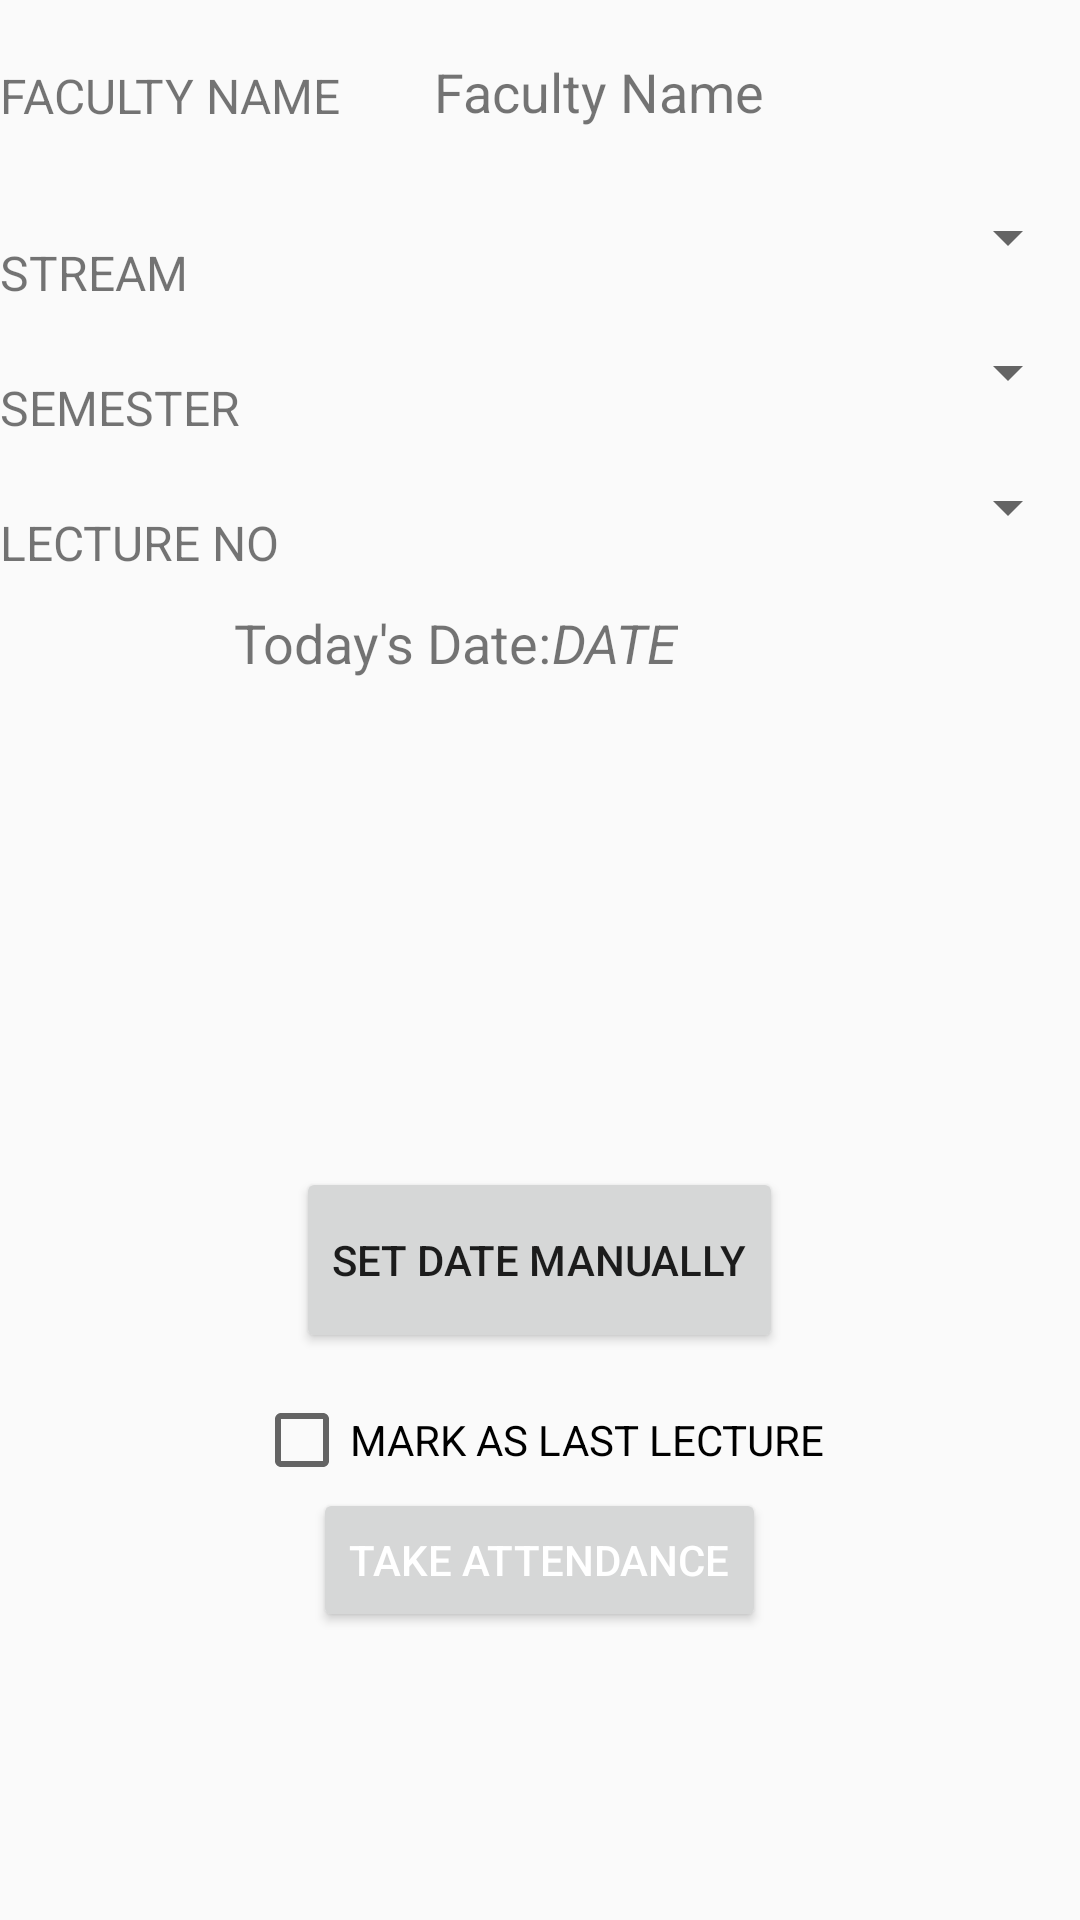

Android layout source for this screen:
<!-- AndroidManifest.xml: application theme AppTheme -->
<!-- res/layout/activity_attendance.xml -->
<?xml version="1.0" encoding="utf-8"?>
<RelativeLayout xmlns:android="http://schemas.android.com/apk/res/android"
    xmlns:app="http://schemas.android.com/apk/res-auto"
    xmlns:tools="http://schemas.android.com/tools"
    android:layout_width="match_parent"
    android:layout_height="match_parent"
    tools:context=".AttendanceActivity">

    <TextView
        android:id="@+id/tvclass"
        android:layout_width="104dp"
        android:layout_height="wrap_content"
        android:layout_above="@+id/spnlecno"
        android:layout_alignParentStart="true"
        android:text="SEMESTER"
        android:textSize="16sp" />

    <TextView
        android:id="@+id/tvFaculty"
        android:layout_width="wrap_content"
        android:layout_height="wrap_content"
        android:layout_alignParentStart="true"
        android:layout_alignParentTop="true"
        android:layout_marginTop="21dp"
        android:text="FACULTY NAME"
        android:textSize="16sp" />

    <TextView
        android:id="@+id/tvtime"
        android:layout_width="105dp"
        android:layout_height="wrap_content"
        android:layout_alignParentStart="true"
        android:layout_alignParentTop="true"
        android:layout_marginTop="170dp"
        android:text="LECTURE NO"
        android:textSize="16sp" />

    <TextView
        android:id="@+id/tvstream"
        android:layout_width="wrap_content"
        android:layout_height="wrap_content"
        android:layout_above="@+id/spnclass"
        android:layout_alignParentStart="true"
        android:text="STREAM"
        android:textSize="16sp" />

    <Spinner
        android:id="@+id/spnclass"
        android:layout_width="277dp"
        android:layout_height="45dp"
        android:layout_alignBottom="@+id/tvclass"
        android:layout_alignParentEnd="true"
        android:visibility="visible" />

    <Spinner
        android:id="@+id/spnlecno"
        android:layout_width="273dp"
        android:layout_height="45dp"
        android:layout_alignBottom="@+id/tvtime"
        android:layout_alignParentEnd="true" />

    <Spinner
        android:id="@+id/spnstream"
        android:layout_width="279dp"
        android:layout_height="45dp"
        android:layout_alignBottom="@+id/tvstream"
        android:layout_alignParentEnd="true" />

    <Button
        android:id="@+id/btnupdateattendance"
        android:layout_width="wrap_content"
        android:layout_height="wrap_content"
        android:layout_alignParentBottom="true"
        android:layout_centerHorizontal="true"
        android:layout_marginBottom="96dp"
        android:text="Take Attendance"
        android:textColor="@color/colorAccent"
        android:textColorLink="@color/colorAccent" />

    <TextView
        android:id="@+id/TeacherName"
        android:layout_width="wrap_content"
        android:layout_height="wrap_content"
        android:layout_alignBottom="@+id/tvFaculty"
        android:layout_alignParentEnd="true"
        android:layout_marginEnd="105dp"
        android:text="Faculty Name"
        android:textSize="18sp" />

    <CheckBox
        android:id="@+id/lastlecchk"
        android:layout_width="wrap_content"
        android:layout_height="wrap_content"
        android:layout_above="@+id/btnupdateattendance"
        android:layout_centerHorizontal="true"
        android:text="MARK AS LAST LECTURE" />

    <TextView
        android:id="@+id/textView3"
        android:layout_width="wrap_content"
        android:layout_height="wrap_content"
        android:layout_alignParentStart="true"
        android:layout_alignParentTop="true"
        android:layout_marginStart="78dp"
        android:layout_marginTop="202dp"
        android:text="Today's Date:"
        android:textSize="18sp" />

    <TextView
        android:id="@+id/tv_date"
        android:layout_width="wrap_content"
        android:layout_height="wrap_content"
        android:layout_alignParentEnd="true"
        android:layout_alignTop="@+id/textView3"
        android:layout_marginEnd="134dp"
        android:text="DATE"
        android:textSize="18sp"
        android:textStyle="italic" />

    <Button
        android:id="@+id/button"
        android:layout_width="wrap_content"
        android:layout_height="62dp"
        android:layout_alignParentBottom="true"
        android:layout_centerHorizontal="true"
        android:layout_marginBottom="189dp"
        android:onClick="setDate"
        android:text="SET DATE MANUALLY" />


</RelativeLayout>
<!-- resources referenced by this layout -->
<resources>
  <color name="colorAccent">#ffffff</color>
  <style name="AppTheme" parent="Theme.AppCompat.Light.DarkActionBar">
          
          <item name="colorPrimary">@color/colorPrimary</item>
          <item name="colorPrimaryDark">@color/colorPrimaryDark</item>
          <item name="colorAccent">@color/colorAccent</item>
      </style>
  <color name="colorPrimary">#3F51B5</color>
  <color name="colorPrimaryDark">#303F9F</color>
</resources>
